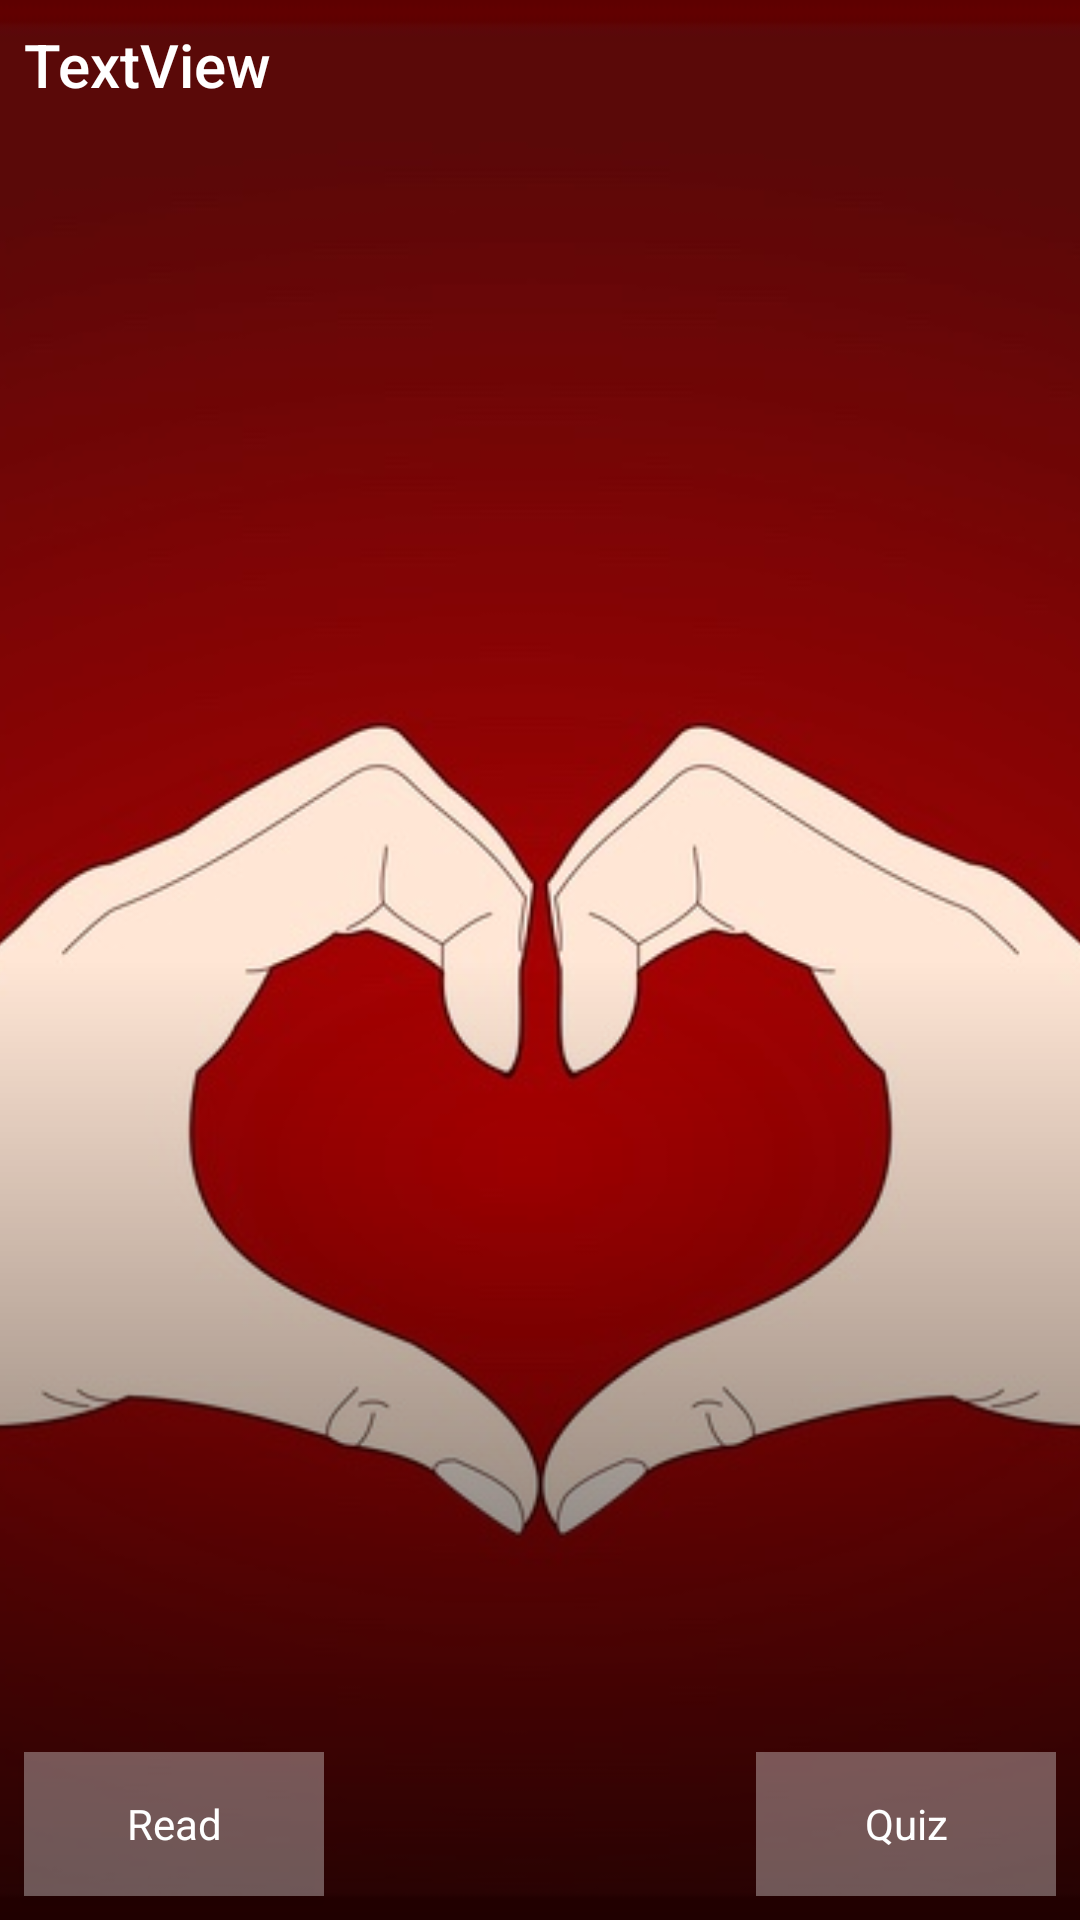

Write the Android layout XML for this screen, with the resource values it uses.
<!-- AndroidManifest.xml: application theme AppTheme -->
<!-- res/layout/app_widget.xml -->
<?xml version="1.0" encoding="utf-8"?>
<FrameLayout
    xmlns:android="http://schemas.android.com/apk/res/android"
    xmlns:app="http://schemas.android.com/apk/res-auto"
    android:layout_width="match_parent"
    android:layout_height="match_parent">

    <ImageView
        android:id="@+id/iv_cover"
        android:layout_width="wrap_content"
        android:layout_height="match_parent"
        android:scaleType="centerCrop"
        app:srcCompat="@drawable/body_lang" />

    <ImageView
        android:layout_width="match_parent"
        android:layout_height="match_parent"
        android:background="@drawable/widget_tint" />

    <TextView
        android:id="@+id/tv_title"
        style="@style/AppTheme.TopicTitle"
        android:layout_width="wrap_content"
        android:layout_height="wrap_content"
        android:layout_gravity="top"
        android:layout_margin="8dp"
        android:text="TextView"
        android:textColor="#ffffff" />

    <Button
        android:id="@+id/btn_read"
        style="?android:attr/actionButtonStyle"
        android:layout_width="100dp"
        android:layout_height="wrap_content"
        android:layout_gravity="start|bottom"
        android:layout_margin="8dp"
        android:background="@drawable/widget_btn_bg"
        android:text="Read"
        android:textColor="#ffffff" />

    <TextView
        android:id="@+id/btn_quiz"
        style="?android:attr/actionButtonStyle"
        android:layout_width="100dp"
        android:layout_height="wrap_content"
        android:layout_gravity="end|bottom"
        android:layout_margin="8dp"
        android:background="@drawable/widget_btn_bg"
        android:text="Quiz"
        android:textColor="#ffffff" />

</FrameLayout>
<!-- resources referenced by this layout -->
<resources>
  <!-- drawable body_lang: jpg bitmap (drawable, 49560 bytes) -->
  <!-- drawable widget_btn_bg (drawable) -->
  <?xml version="1.0" encoding="utf-8"?>
  <shape
      xmlns:android="http://schemas.android.com/apk/res/android"
      android:shape="rectangle">
  
      <solid
          android:color="@color/colorBtnWidget" />
  
  </shape>
  <!-- drawable widget_tint (drawable) -->
  <?xml version="1.0" encoding="utf-8"?>
  <shape
      xmlns:android="http://schemas.android.com/apk/res/android"
      android:shape="rectangle">
  
      <gradient
          android:angle="90"
          android:endColor="#00000000"
          android:centerColor="#00000000"
          android:startColor="#AA000000"
          android:type="linear" />
  
  </shape>
  <style name="AppTheme.TopicTitle" parent="TextAppearance.AppCompat.Title">
      </style>
  <style name="AppTheme" parent="Theme.AppCompat.Light.NoActionBar">
          
          <item name="colorPrimary">@color/colorPrimary</item>
          <item name="colorPrimaryDark">@color/colorPrimaryDark</item>
          <item name="colorAccent">@color/colorAccent</item>
      </style>
  <color name="colorBtnWidget">#55ffffff</color>
  <color name="colorPrimary">#3F51B5</color>
  <color name="colorPrimaryDark">#303F9F</color>
  <color name="colorAccent">#FF4081</color>
</resources>
